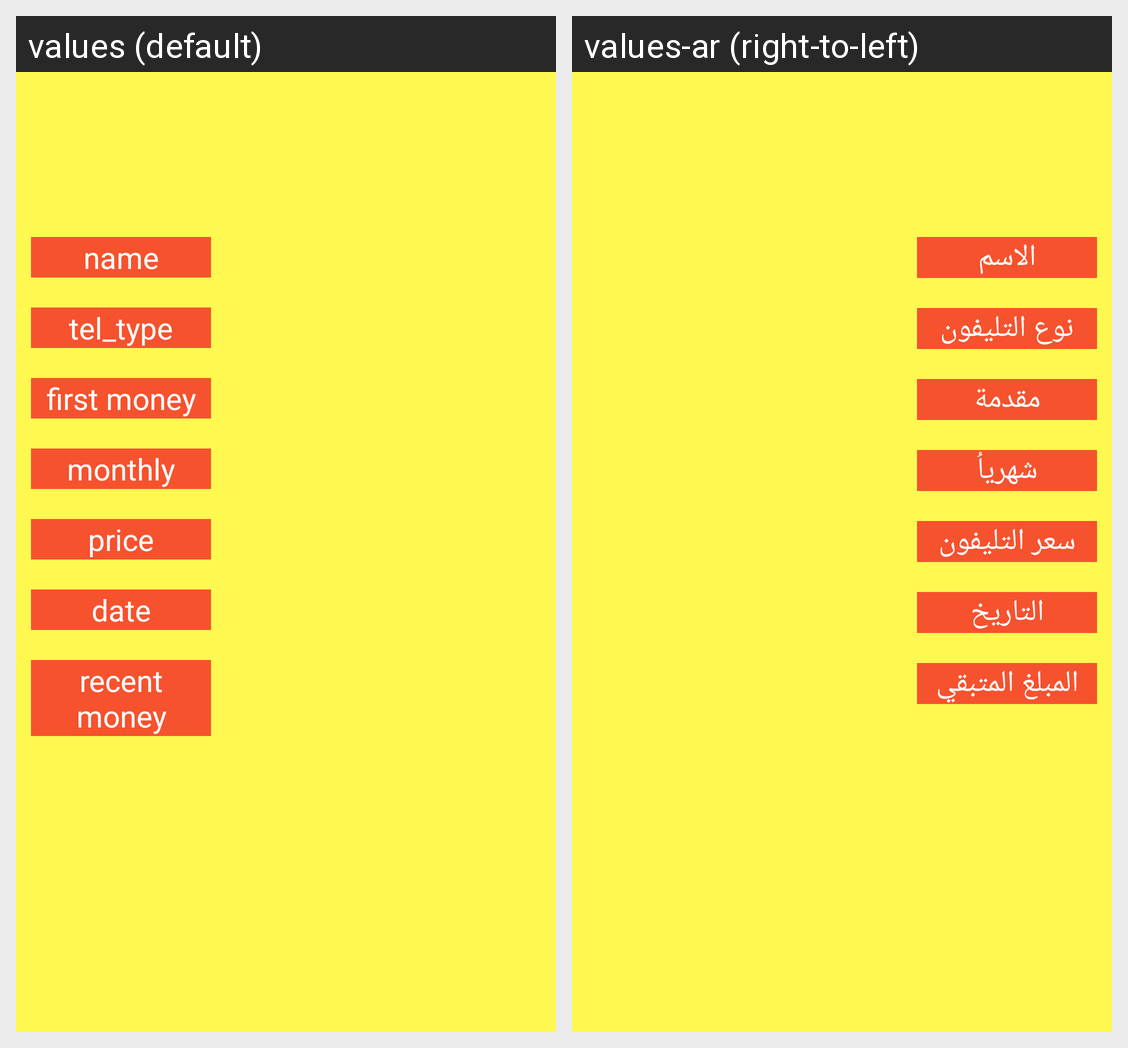

Here is an Android app screen in its default locale and in the app's own translations. Write out the translated-string differences for the strings that appear on this screen.
Android screen res/layout/activity_show.xml rendered under 2 locales, left to right: values (default), values-ar (right-to-left). Device: Nexus 5 (rendered at 1080×1920; each locale shown at half size, 540×960, under a caption strip naming it); theme Theme.HodaPhone.
Strings drawn on this screen, with the default value and each locale's value (text and hints the layout hard-codes, and strings that could not be matched under every locale, appear in the picture but are not listed):

name
  values: name
  values-ar: الاسم

type
  values: tel_type
  values-ar: نوع التليفون

f_money
  values: first money
  values-ar: مقدمة

monthly
  values: monthly
  values-ar: شهرياُ

price
  values: price
  values-ar: سعر التليفون

date
  values: date
  values-ar: التاريخ

recentmoney
  values: recent money
  values-ar: المبلغ المتبقي
